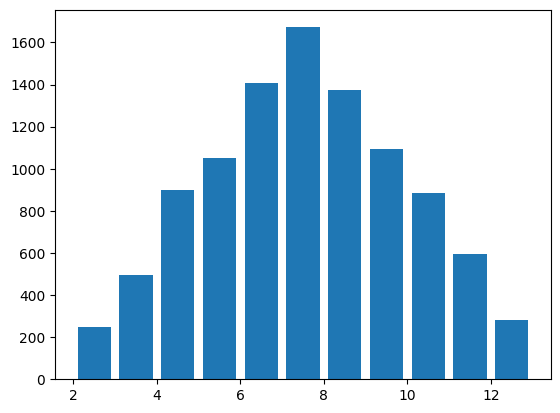

Write the Python code that produced this figure. (Note: this script raises an exception after producing the figure.)
"""
[redacted]
    Function:Simulate throwing a dice and outputting the result
    Version:5.0
    Date:02/27/2018
    2.0 New Function:Simulate two dice
    3.0 New Function:Visualization the result of simulate two dice
    4.0 New Function:The results of a simple data statistics and analysis
    5.0 New Function:Simplify your program with scientific computing libraries to improve your data visualization results
"""
import random
import matplotlib.pyplot as plt
import numpy as np
plt.rcdefaults()

#set Chinese
plt.rcParams['font.sans-serif'] = ['SimHei']
plt.rcParams['axes.unicode_minus'] = False

def main():
    total_times = 10000
    #record the result of dice
    roll1_arr = np.random.randint(1, 7, size=total_times)
    roll2_arr = np.random.randint(1, 7, size=total_times)
    result_arr = roll1_arr + roll2_arr
    hist, bins = np.histogram(result_arr, bins=range(2, 14))
    print(hist)
    print(bins)

    plt.hist(result_arr, bins=range(2, 14), normed=1, edgecolor='black', linewidth=1, rwidth=0.8)
    tick_labels = ['2点', '3点', '4点', '5点',
                   '6点', '7点', '8点', '9点', '10点', '11点', '12点']
    tick_pos = np.arange(2, 13) + 0.5
    plt.xticks(tick_pos, tick_labels)
    plt.title('Dice points statistics')
    plt.xlabel('Points')
    plt.ylabel('Frequency')
    plt.show()

if __name__ == '__main__':
    main()
